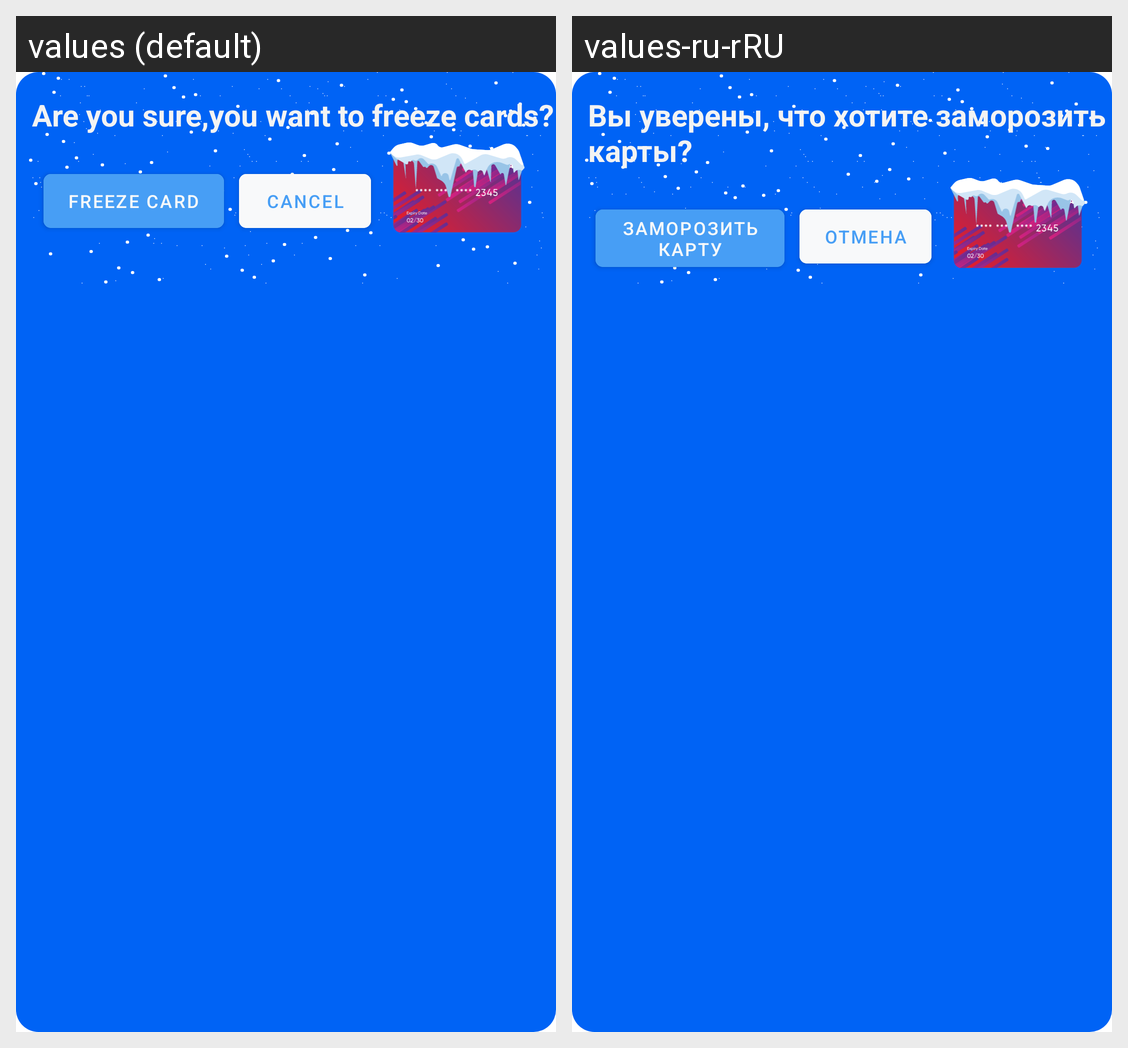

Strings drawn on this Android screen and how each of the app's shown locales translates them:
Android screen res/layout/fragment_freeze_dialog.xml rendered under 2 locales, left to right: values (default), values-ru-rRU. Device: Nexus 5 (rendered at 1080×1920; each locale shown at half size, 540×960, under a caption strip naming it); theme Theme.GeekBankAndroid.
Strings drawn on this screen, with the default value and each locale's value (text and hints the layout hard-codes, and strings that could not be matched under every locale, appear in the picture but are not listed):

are_you_sure_you_want_to_freeze_cards
  values: Are you sure,you want to freeze cards?
  values-ru-rRU: Вы уверены, что хотите заморозить карты?

freeze_card
  values: Freeze Card
  values-ru-rRU: Заморозить карту

cancel
  values: Cancel
  values-ru-rRU: Отмена
